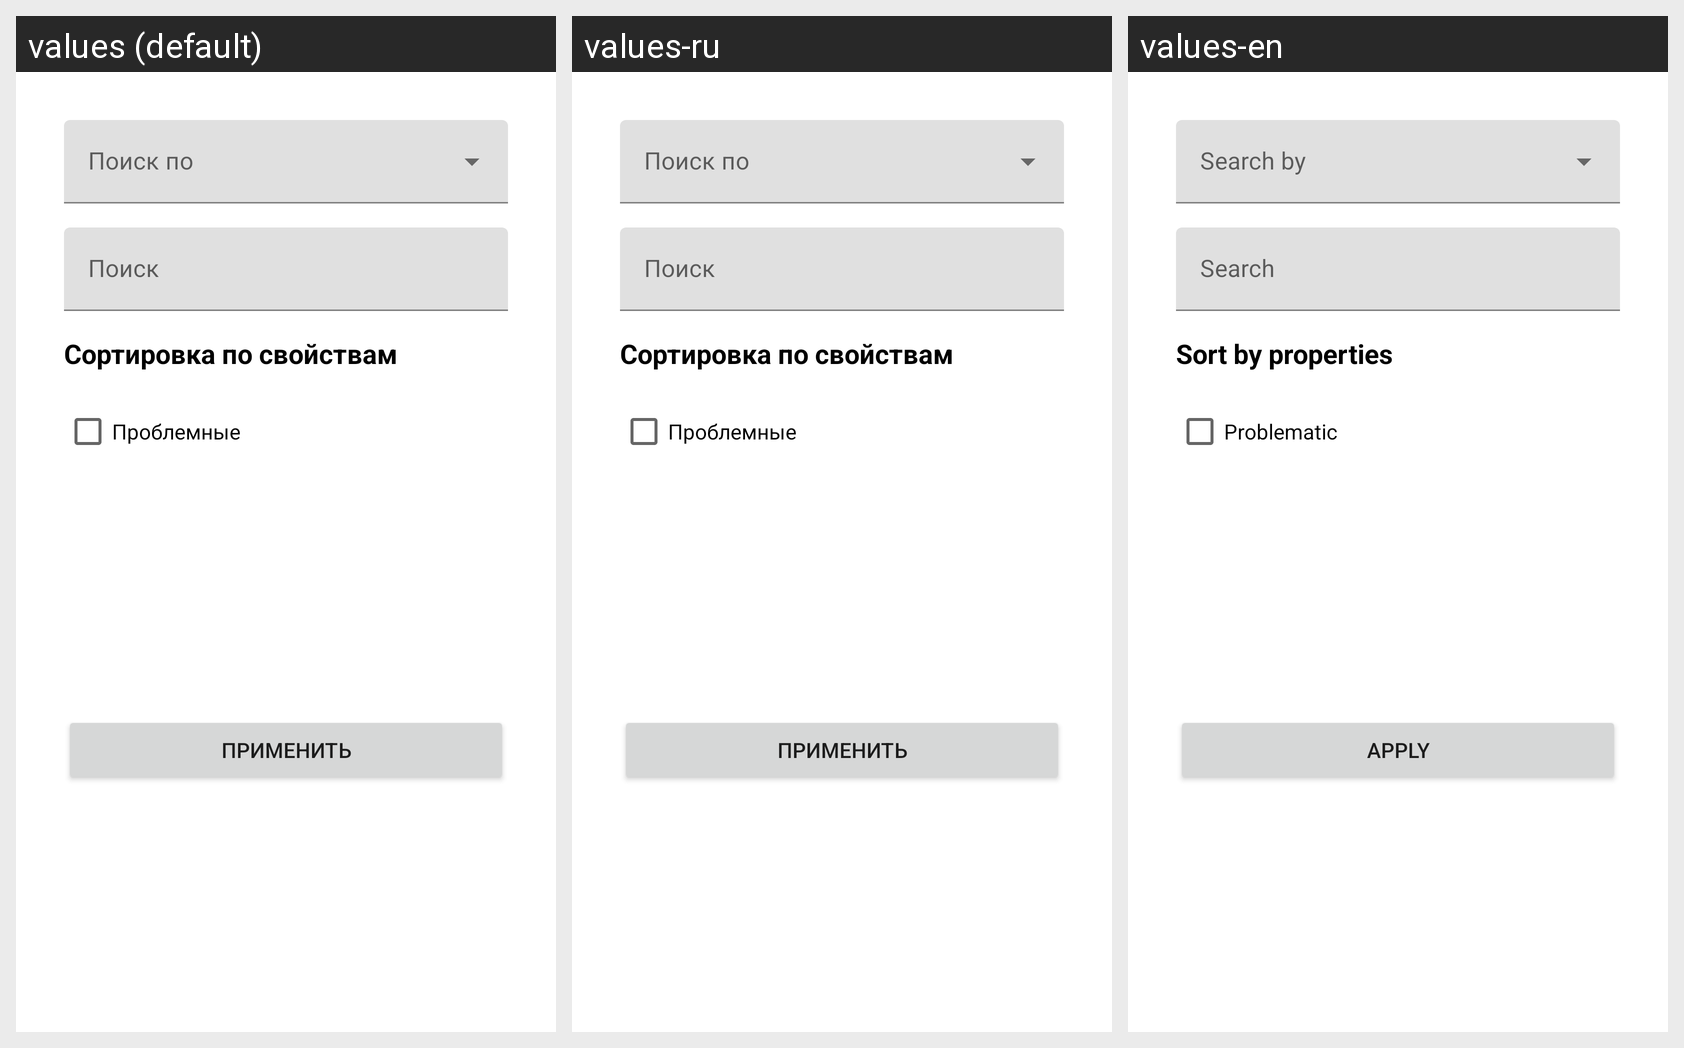

This grid shows one Android layout under several languages. Give, for every string resource on the screen, its name, the default text and each shown locale's text.
Android screen res/layout/monthly_plan_filter_bottom_sheet.xml rendered under 3 locales, left to right: values (default), values-ru, values-en. Device: Nexus 5 (rendered at 1080×1920; each locale shown at half size, 540×960, under a caption strip naming it); theme AppTheme.
Strings drawn on this screen, with the default value and each locale's value (text and hints the layout hard-codes, and strings that could not be matched under every locale, appear in the picture but are not listed):

sort_by_properties
  values: Сортировка по свойствам
  values-ru: Сортировка по свойствам
  values-en: Sort by properties

search
  values: Поиск
  values-ru: Поиск
  values-en: Search

apply
  values: Применить
  values-ru: Применить
  values-en: Apply

problematic
  values: Проблемные
  values-ru: Проблемные
  values-en: Problematic
